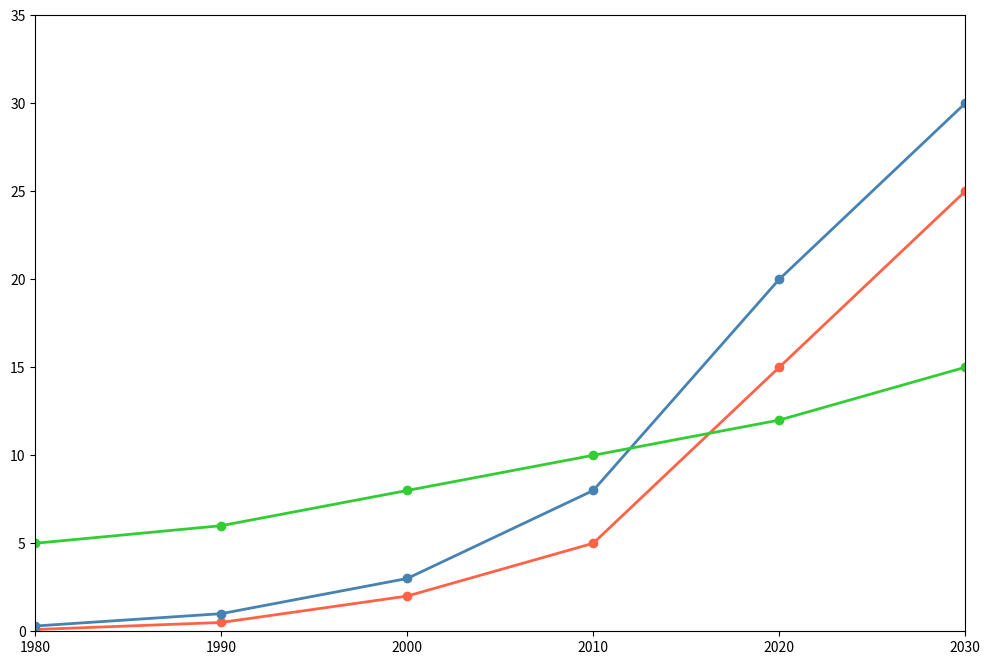

Source code (Python):
import numpy as np
import matplotlib.pyplot as plt

decades = np.arange(1980, 2031, 10)

solar_energy = [0.1, 0.5, 2, 5, 15, 25]
wind_energy = [0.3, 1, 3, 8, 20, 30]
hydro_energy = [5, 6, 8, 10, 12, 15]

data = [solar_energy, wind_energy, hydro_energy]

new_colors = ['#FF6347', '#4682B4', '#32CD32']

fig, ax = plt.subplots(figsize=(12, 8))

for i in range(len(data)):
    ax.plot(decades, data[i], marker='o', color=new_colors[i], linewidth=2, linestyle='-')

ax.set_xlim(1980, 2030)
ax.set_ylim(0, 35)

plt.show()
